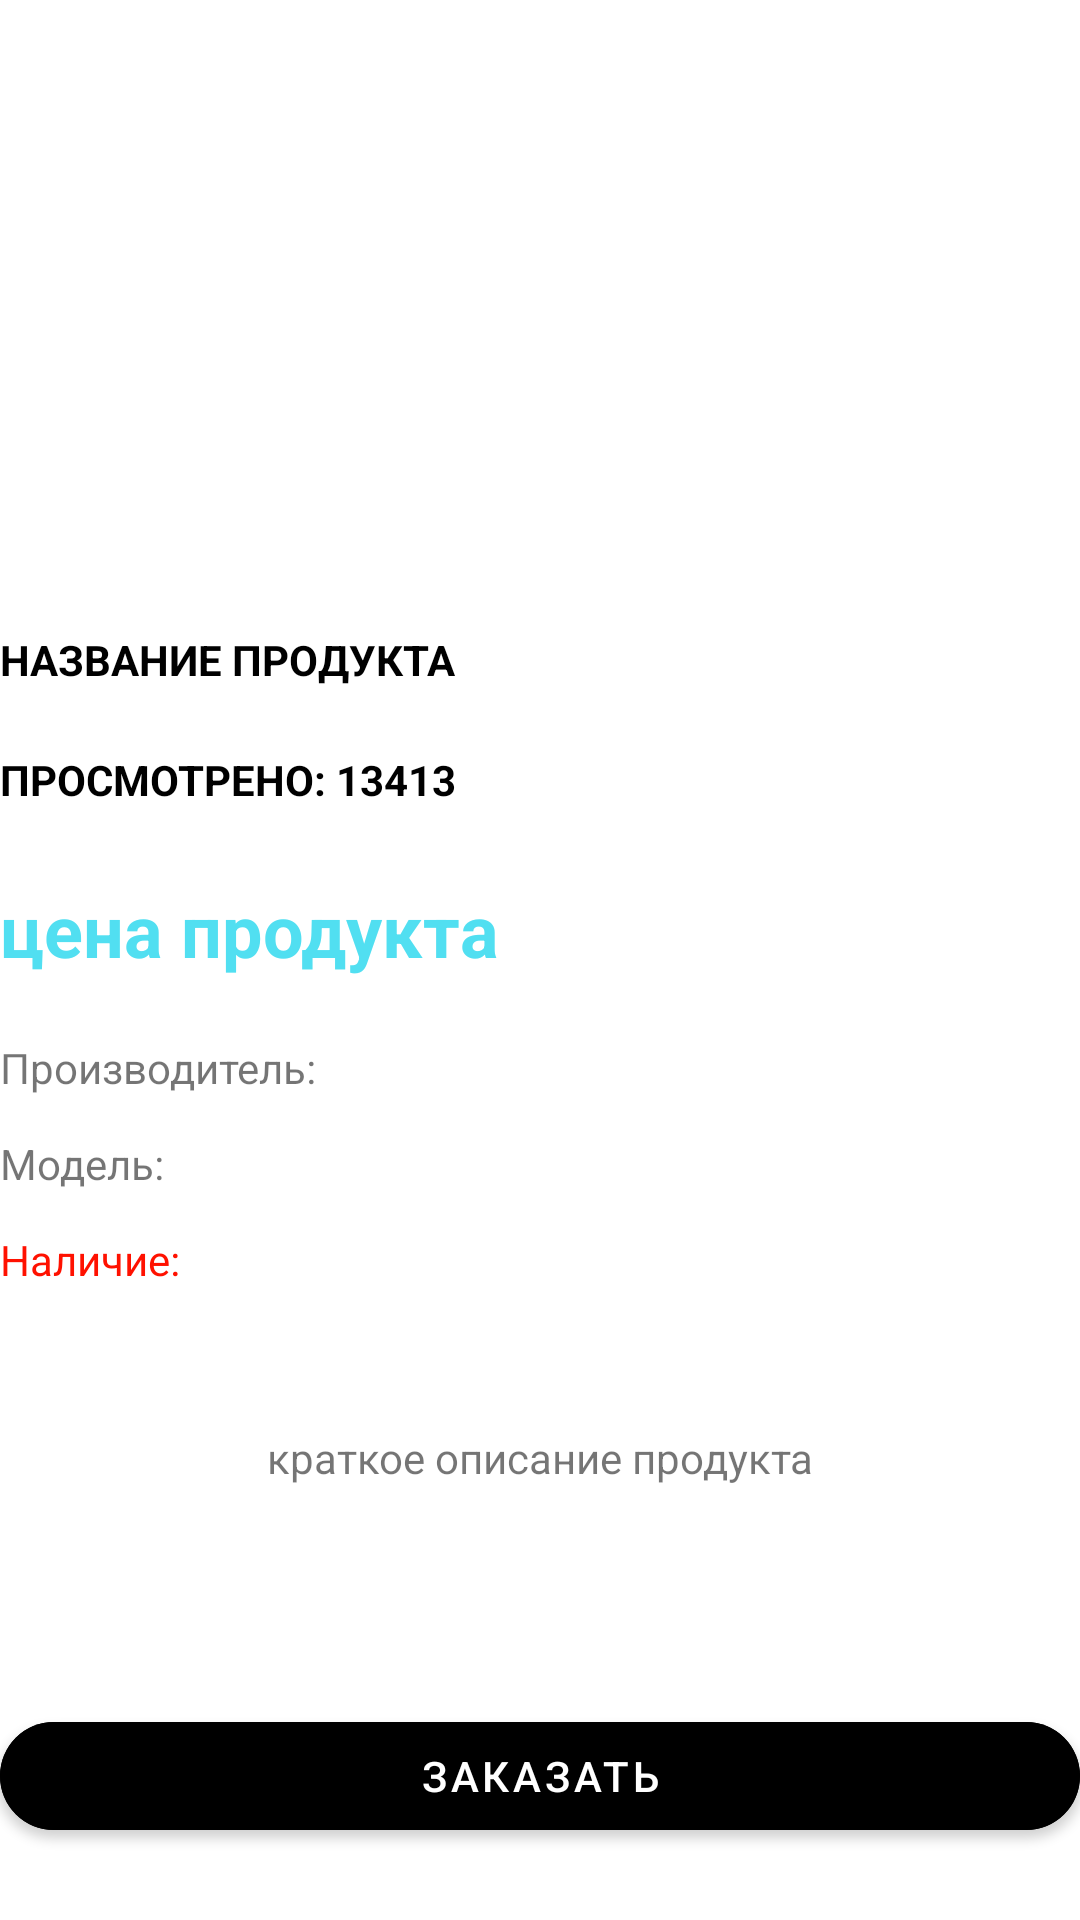

The Android layout XML behind this screen, and the referenced resources:
<!-- AndroidManifest.xml: application theme Theme.Hw_3_7 -->
<!-- res/layout/fragment_second.xml -->
<?xml version="1.0" encoding="utf-8"?>
<androidx.constraintlayout.widget.ConstraintLayout xmlns:android="http://schemas.android.com/apk/res/android"
    xmlns:app="http://schemas.android.com/apk/res-auto"
    xmlns:tools="http://schemas.android.com/tools"
    android:layout_width="match_parent"
    android:layout_height="match_parent"
    android:layout_marginHorizontal="20dp"
    tools:context=".SecondFragment">

    <ImageView
        android:id="@+id/finalImageView"
        android:layout_width="match_parent"
        android:layout_height="200dp"
        android:src="@mipmap/ic_launcher"
        app:layout_constraintStart_toStartOf="parent"
        app:layout_constraintTop_toTopOf="parent" />

    <TextView
        android:id="@+id/tvNameFinal"
        android:layout_width="match_parent"
        android:layout_height="40dp"
        android:gravity="start|center"
        android:text="название продукта"
        android:textAllCaps="true"
        android:textColor="@color/black"
        android:textStyle="bold"
        app:layout_constraintStart_toStartOf="parent"
        app:layout_constraintTop_toBottomOf="@+id/finalImageView" />

    <TextView
        android:id="@+id/viewsFinal"
        android:layout_width="match_parent"
        android:layout_height="40dp"
        android:gravity="start|center"
        android:text="Просмотрено: 13413"
        android:textAllCaps="true"
        android:textColor="@color/black"
        android:textStyle="bold"
        app:layout_constraintStart_toStartOf="parent"
        app:layout_constraintTop_toBottomOf="@+id/tvNameFinal" />

    <TextView
        android:id="@+id/tvPriceFinal"
        android:layout_width="0dp"
        android:layout_height="60dp"
        android:gravity="center"
        android:text="цена продукта"
        android:textColor="@color/blue"
        android:textSize="24dp"
        android:textStyle="bold"
        app:layout_constraintStart_toStartOf="parent"
        app:layout_constraintTop_toBottomOf="@id/viewsFinal" />

    <TextView
        android:id="@+id/manufacturer"
        android:layout_width="match_parent"
        android:layout_height="32dp"
        android:gravity="center|start"
        android:text="Производитель: "
        app:layout_constraintTop_toBottomOf="@id/tvPriceFinal" />

    <TextView
        android:id="@+id/model"
        android:layout_width="match_parent"
        android:layout_height="32dp"
        android:gravity="center|start"
        android:text="Модель: "
        app:layout_constraintTop_toBottomOf="@id/manufacturer" />

    <TextView
        android:id="@+id/availability"
        android:layout_width="match_parent"
        android:layout_height="32dp"
        android:gravity="center|start"
        android:text="Наличие: "
        android:textColor="@color/red"
        app:layout_constraintTop_toBottomOf="@id/model" />

    <com.google.android.material.button.MaterialButton
        android:id="@+id/button"
        android:layout_width="match_parent"
        android:layout_height="48dp"
        android:layout_marginTop="32dp"
        android:backgroundTint="@color/black"
        android:text="ЗАКАЗАТЬ"
        android:textColor="@color/white"
        app:cornerRadius="20dp"
        app:layout_constraintTop_toBottomOf="@+id/description" />

    <TextView
        android:id="@+id/description"
        android:layout_width="match_parent"
        android:layout_height="100dp"
        android:gravity="center"
        android:text="краткое описание продукта"
        app:layout_constraintStart_toStartOf="parent"
        app:layout_constraintTop_toBottomOf="@+id/availability" />


</androidx.constraintlayout.widget.ConstraintLayout>
<!-- resources referenced by this layout -->
<resources>
  <color name="black">#FF000000</color>
  <color name="blue">#51DFF1</color>
  <color name="red">#FF1100</color>
  <color name="white">#FFFFFFFF</color>
  <style name="Theme.Hw_3_7" parent="Theme.MaterialComponents.DayNight.DarkActionBar">
          
          <item name="colorPrimary">@color/purple_500</item>
          <item name="colorPrimaryVariant">@color/purple_700</item>
          <item name="colorOnPrimary">@color/white</item>
          
          <item name="colorSecondary">@color/teal_200</item>
          <item name="colorSecondaryVariant">@color/teal_700</item>
          <item name="colorOnSecondary">@color/black</item>
          
          <item name="android:statusBarColor">?attr/colorPrimaryVariant</item>
          
      </style>
  <color name="purple_500">#FF6200EE</color>
  <color name="purple_700">#FF3700B3</color>
  <color name="teal_200">#FF03DAC5</color>
  <color name="teal_700">#FF018786</color>
</resources>
